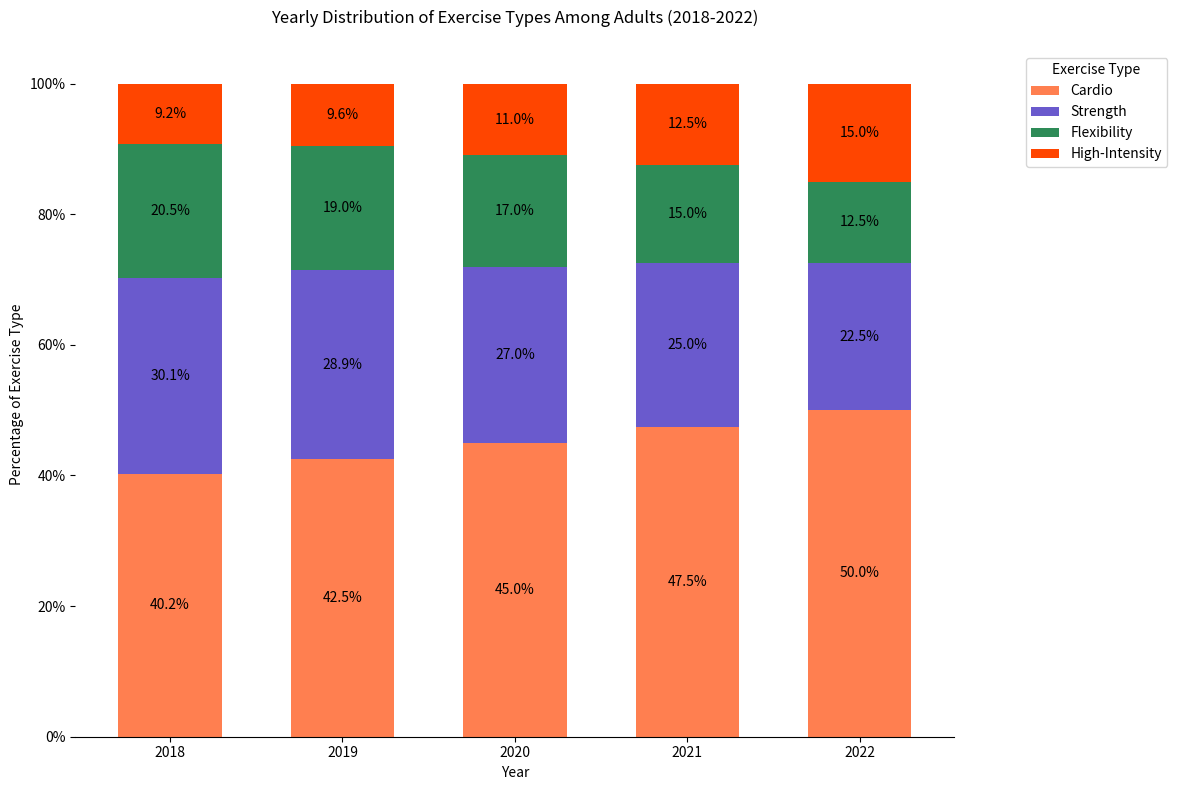

Here is the Python script that generated this plot:

import pandas as pd
import seaborn as sns
import matplotlib.pyplot as plt
from matplotlib.ticker import FixedFormatter

# Creating the dataframe
data = {
    'Year': ['2018', '2019', '2020', '2021', '2022'],
    'Cardio': [40.2, 42.5, 45.0, 47.5, 50.0],
    'Strength': [30.1, 28.9, 27.0, 25.0, 22.5],
    'Flexibility': [20.5, 19.0, 17.0, 15.0, 12.5],
    'High-Intensity': [9.2, 9.6, 11.0, 12.5, 15.0]
}
df = pd.DataFrame(data)
df.set_index('Year', inplace=True)

# Convert to percentages
df_percentage = df.div(df.sum(axis=1), axis=0) * 100

# Starting the stackplot
fig, ax = plt.subplots(figsize=(12, 8))  # Adjusting the figure size
df_percentage.plot(kind='bar', stacked=True, width=0.6, color=['#FF7F50', '#6A5ACD', '#2E8B57', '#FF4500'], ax=ax)

# Adding the percentage labels on each bar
for c in ax.containers:
    labels = [f'{w:.1f}%' for w in c.datavalues]
    ax.bar_label(c, labels=labels, label_type='center')

ax.set_ylabel('Percentage of Exercise Type')
ax.set_xlabel('Year')
ax.set_title('Yearly Distribution of Exercise Types Among Adults (2018-2022)', pad=20)
ax.yaxis.set_major_formatter(FixedFormatter(['0%', '20%', '40%', '60%', '80%', '100%']))

plt.xticks(rotation=0)
plt.legend(title='Exercise Type', loc='upper right', bbox_to_anchor=(1.25, 1))
sns.despine(left=True)

plt.tight_layout()
plt.show()